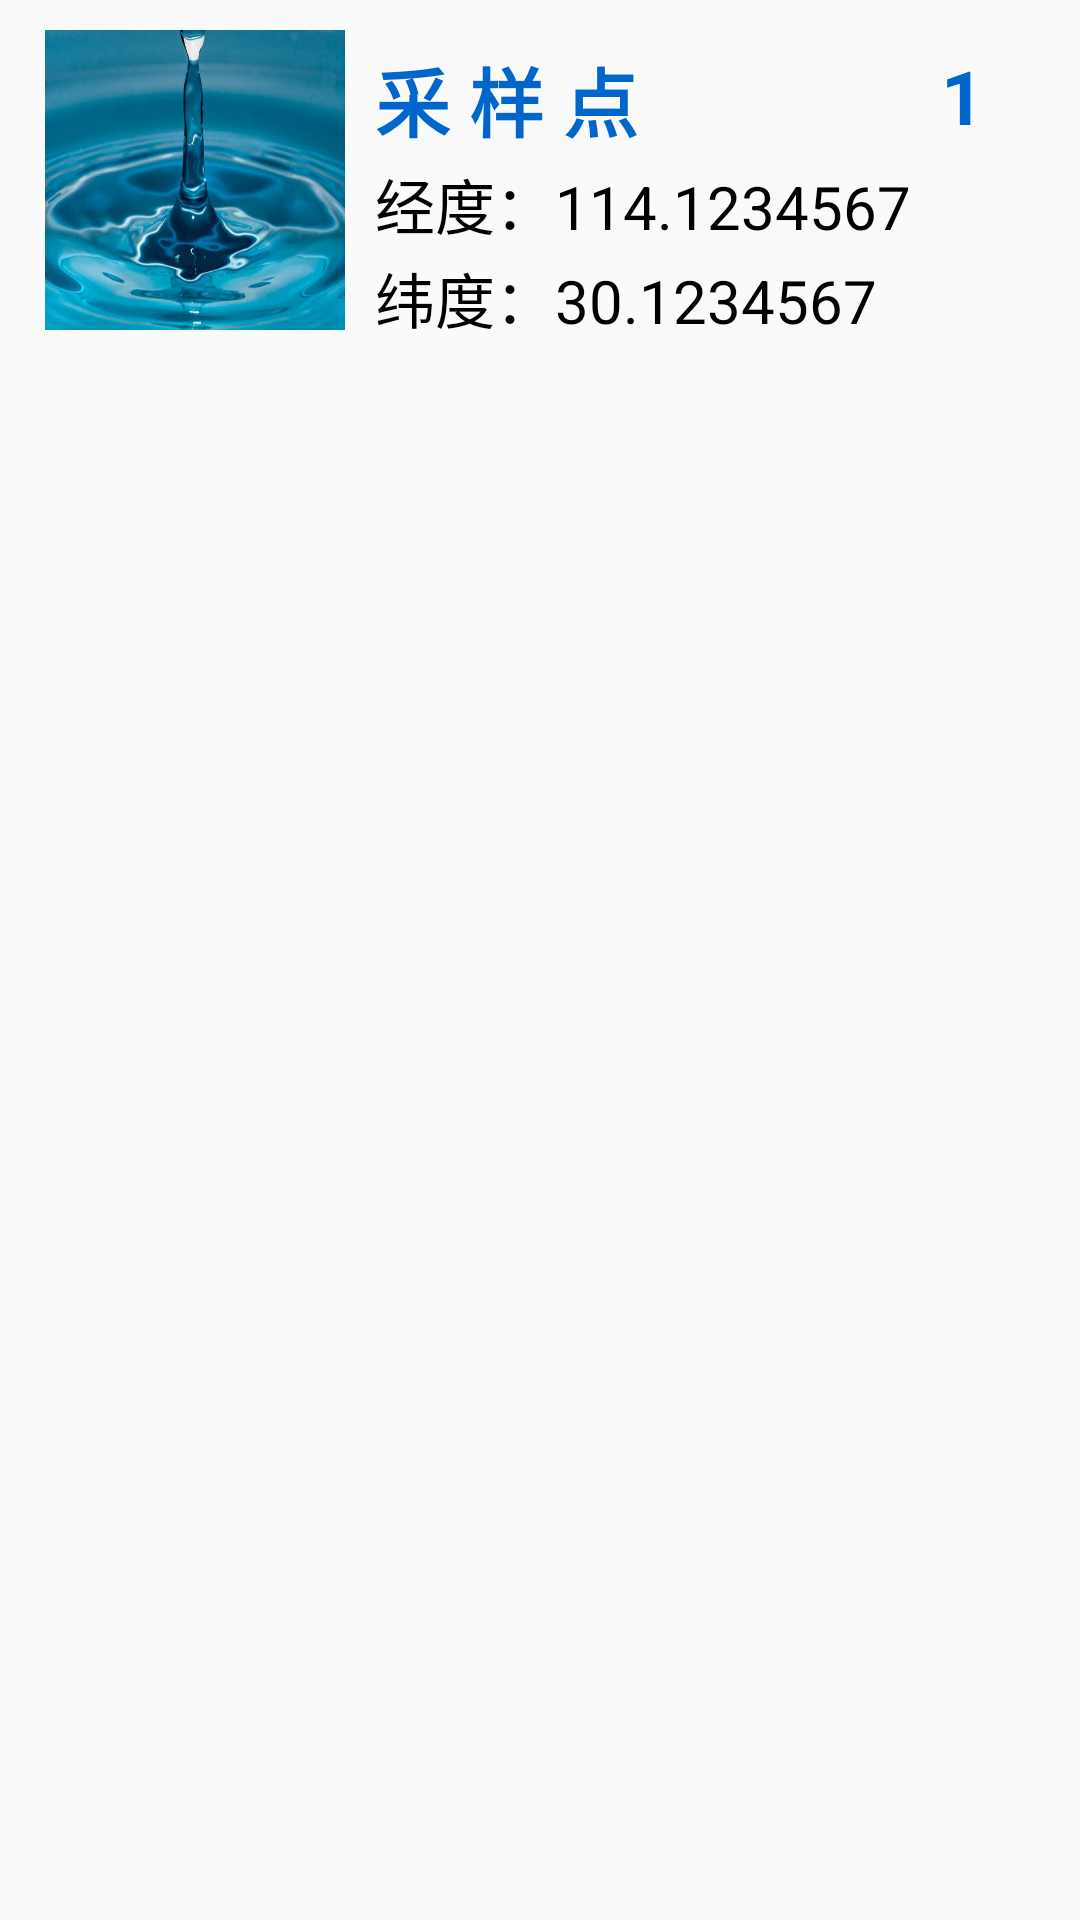

The Android layout XML behind this screen, and the referenced resources:
<!-- AndroidManifest.xml: application theme Theme.MQTTboat -->
<!-- res/layout/layout_path_item.xml -->
<?xml version="1.0" encoding="utf-8"?>
<LinearLayout xmlns:android="http://schemas.android.com/apk/res/android"
    android:orientation="horizontal"
    android:layout_width="match_parent"
    android:layout_height="match_parent"
    android:paddingLeft="15dp"
    android:paddingRight="15dp"
    android:paddingTop="10dp"
    android:paddingBottom="10dp">
    <ImageView
        android:layout_width="100dp"
        android:layout_height="100dp"
        android:id="@+id/iv"
        android:scaleType="centerCrop"
        android:background="@drawable/pot"/>

    <LinearLayout
        android:layout_width="wrap_content"
        android:layout_height="wrap_content"
        android:layout_marginLeft="10dp"
        android:orientation="vertical">
        <TextView
            android:layout_width="wrap_content"
            android:layout_height="wrap_content"
            android:text="采 样 点"
            android:textSize="25sp"
            android:textStyle="bold"
            android:layout_marginTop="5dp"
            android:textColor="#0066CC"/>
        <TextView
            android:layout_width="wrap_content"
            android:layout_height="wrap_content"
            android:id="@+id/tv_lon"
            android:text="经度：114.1234567"
            android:textSize="20sp"
            android:layout_marginTop="2dp"
            android:textColor="#000"/>
        <TextView
            android:layout_width="wrap_content"
            android:layout_height="wrap_content"
            android:id="@+id/tv_lat"
            android:text="纬度：30.1234567"
            android:textSize="20sp"
            android:layout_marginTop="2dp"
            android:textColor="#000"/>
    </LinearLayout>
    <LinearLayout
        android:orientation="vertical"
        android:layout_width="match_parent"
        android:layout_height="wrap_content"
        android:paddingLeft="10dp">
        <TextView
            android:layout_width="wrap_content"
            android:layout_height="wrap_content"
            android:id="@+id/tv_ID"
            android:text="1"
            android:textSize="25sp"
            android:textStyle="bold"
            android:layout_marginTop="5dp"
            android:textColor="#0066CC"/>
    </LinearLayout>

</LinearLayout>
<!-- resources referenced by this layout -->
<resources>
  <!-- drawable pot: png bitmap (drawable, 29721 bytes) -->
  <style name="Theme.MQTTboat" parent="Theme.MaterialComponents.DayNight.DarkActionBar.Bridge">
          
          <item name="colorPrimary">@color/colortitile</item>
          <item name="colorPrimaryVariant">@color/purple_700</item>
          <item name="colorOnPrimary">@color/white</item>
          
          <item name="colorSecondary">@color/teal_200</item>
          <item name="colorSecondaryVariant">@color/teal_700</item>
          <item name="colorOnSecondary">@color/black</item>
          
          <item name="android:statusBarColor" tools:targetApi="l">?attr/colorPrimaryVariant</item>
          
      </style>
  <color name="colortitile">#4292F3</color>
  <color name="purple_700">#4292F3</color>
  <color name="white">#FFFFFFFF</color>
  <color name="teal_200">#FF03DAC5</color>
  <color name="teal_700">#FF018786</color>
  <color name="black">#FF000000</color>
</resources>
